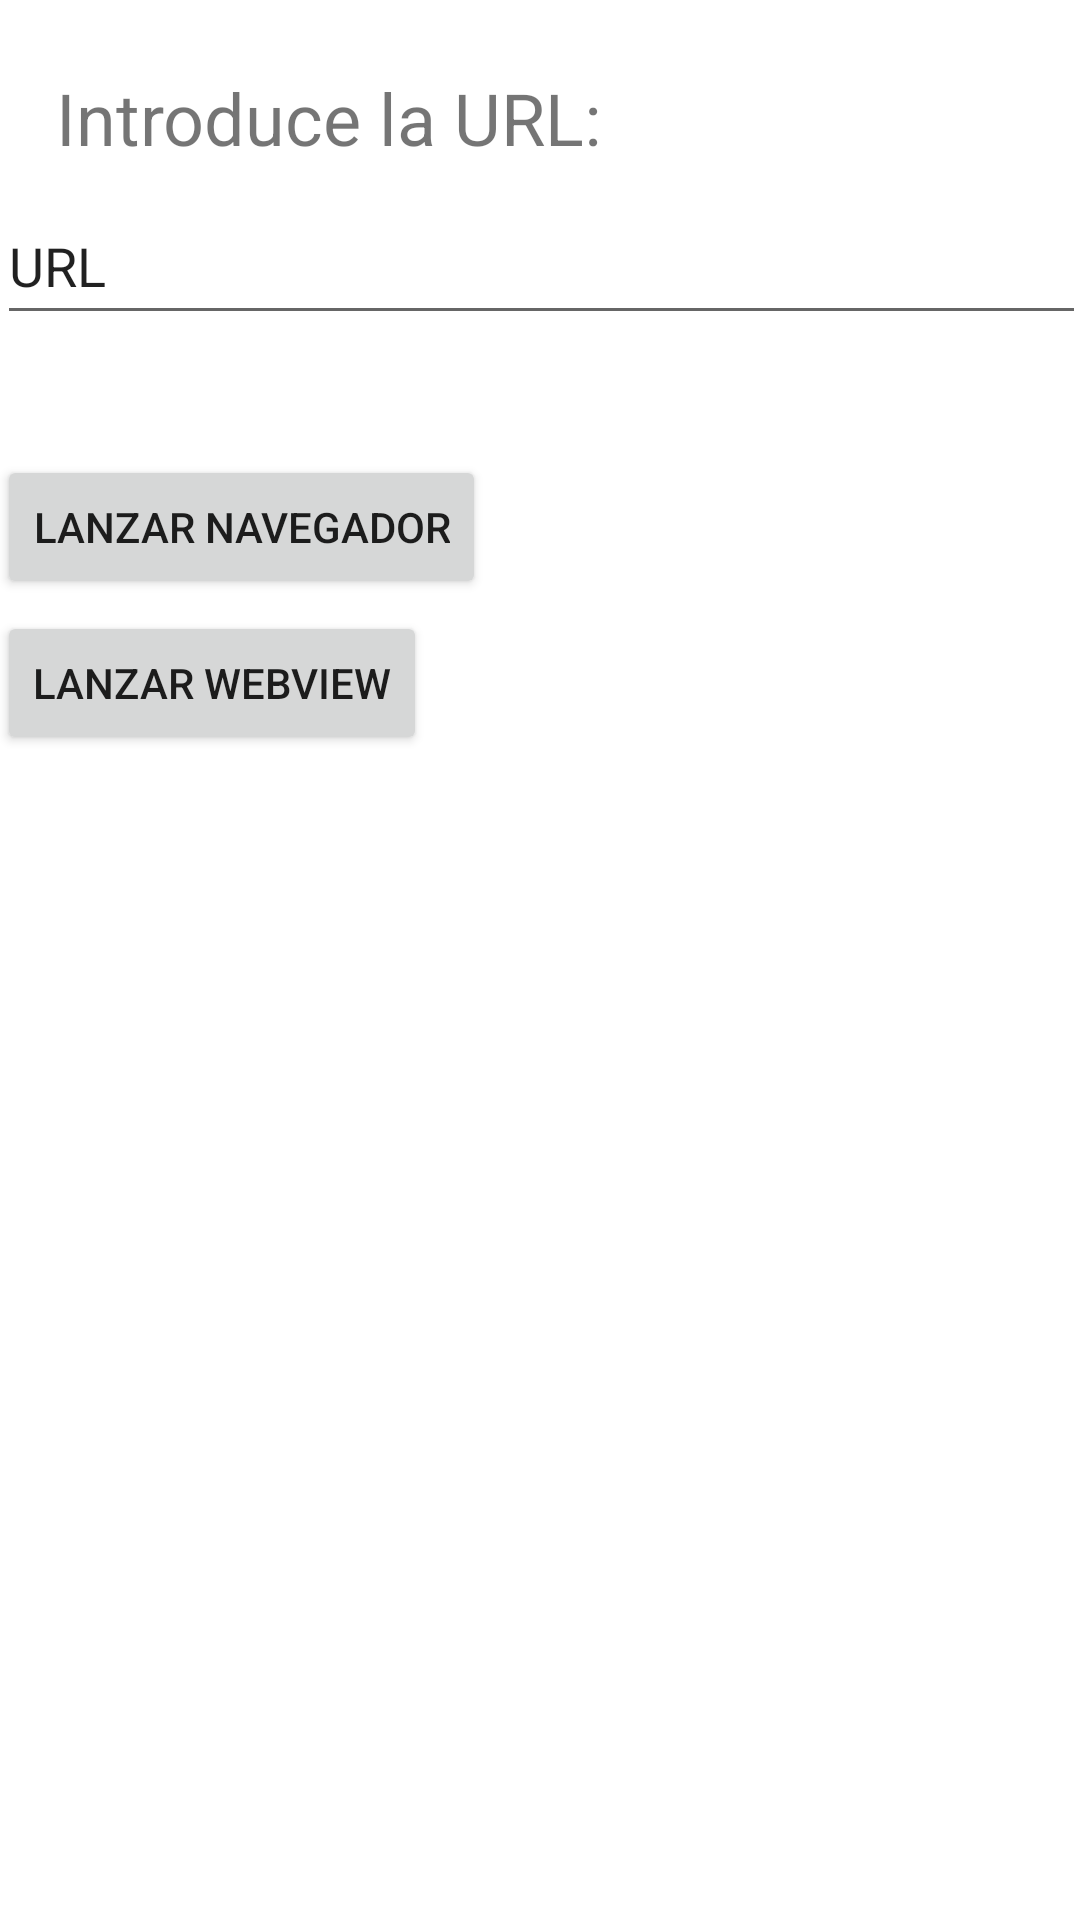

Reconstruct the res/layout file that produces this screen, plus the resources it refers to.
<!-- AndroidManifest.xml: application theme Theme.HLC_2 -->
<!-- res/layout/activity_main2.xml -->
<?xml version="1.0" encoding="utf-8"?>
<androidx.constraintlayout.widget.ConstraintLayout
    xmlns:android="http://schemas.android.com/apk/res/android"
    xmlns:app="http://schemas.android.com/apk/res-auto"
    xmlns:tools="http://schemas.android.com/tools"
    android:layout_width="match_parent"
    android:layout_height="match_parent">

    <TextView
        android:id="@+id/textViewUrl"
        android:layout_width="wrap_content"
        android:layout_height="wrap_content"
        android:text="@string/introduce_la_url"
        android:textSize="24sp"
        app:layout_constraintBottom_toBottomOf="parent"
        app:layout_constraintEnd_toEndOf="parent"
        app:layout_constraintHorizontal_bias="0.104"
        app:layout_constraintStart_toStartOf="parent"
        app:layout_constraintTop_toTopOf="parent"
        app:layout_constraintVertical_bias="0.038" />

    <EditText
        android:id="@+id/textUrl"
        android:layout_width="363dp"
        android:layout_height="49dp"
        android:ems="10"
        android:inputType="textPersonName"
        android:text="@string/url"
        app:layout_constraintBottom_toBottomOf="parent"
        app:layout_constraintEnd_toEndOf="parent"
        app:layout_constraintStart_toStartOf="parent"
        app:layout_constraintTop_toBottomOf="@+id/textViewUrl"
        app:layout_constraintVertical_bias="0.014"
        android:autofillHints="" />

    <Button
        android:id="@+id/botonLanzarNavegador"
        android:layout_width="wrap_content"
        android:layout_height="wrap_content"
        android:layout_marginTop="40dp"
        android:text="@string/lanzar_navegador"
        app:layout_constraintEnd_toEndOf="parent"
        app:layout_constraintHorizontal_bias="0.0"
        app:layout_constraintStart_toStartOf="@+id/textUrl"
        app:layout_constraintTop_toBottomOf="@+id/textUrl" />

    <Button
        android:id="@+id/botonLanzarWebView"
        android:layout_width="wrap_content"
        android:layout_height="wrap_content"
        android:layout_marginTop="4dp"
        android:text="@string/lanzar_webview"
        app:layout_constraintEnd_toEndOf="parent"
        app:layout_constraintHorizontal_bias="0.0"
        app:layout_constraintStart_toStartOf="@+id/botonLanzarNavegador"
        app:layout_constraintTop_toBottomOf="@+id/botonLanzarNavegador" />
</androidx.constraintlayout.widget.ConstraintLayout>
<!-- resources referenced by this layout -->
<resources>
  <string name="introduce_la_url">Introduce la URL:</string>
  <string name="lanzar_navegador">Lanzar navegador</string>
  <string name="lanzar_webview">Lanzar WebView</string>
  <string name="url">URL</string>
  <style name="Theme.HLC_2" parent="Theme.MaterialComponents.DayNight.DarkActionBar">
          
          <item name="colorPrimary">@color/purple_500</item>
          <item name="colorPrimaryVariant">@color/purple_700</item>
          <item name="colorOnPrimary">@color/white</item>
          
          <item name="colorSecondary">@color/teal_200</item>
          <item name="colorSecondaryVariant">@color/teal_700</item>
          <item name="colorOnSecondary">@color/black</item>
          
          <item name="android:statusBarColor" tools:targetApi="l">?attr/colorPrimaryVariant</item>
          
      </style>
  <!-- not gathered from this repository: default colours our renderer supplied (Android Studio template values) -->
  <color name="purple_500">#FF6200EE</color>
  <color name="purple_700">#FF3700B3</color>
  <color name="teal_200">#FF03DAC5</color>
  <color name="teal_700">#FF018786</color>
  <color name="black">#FF000000</color>
  <color name="white">#FFFFFFFF</color>
</resources>
